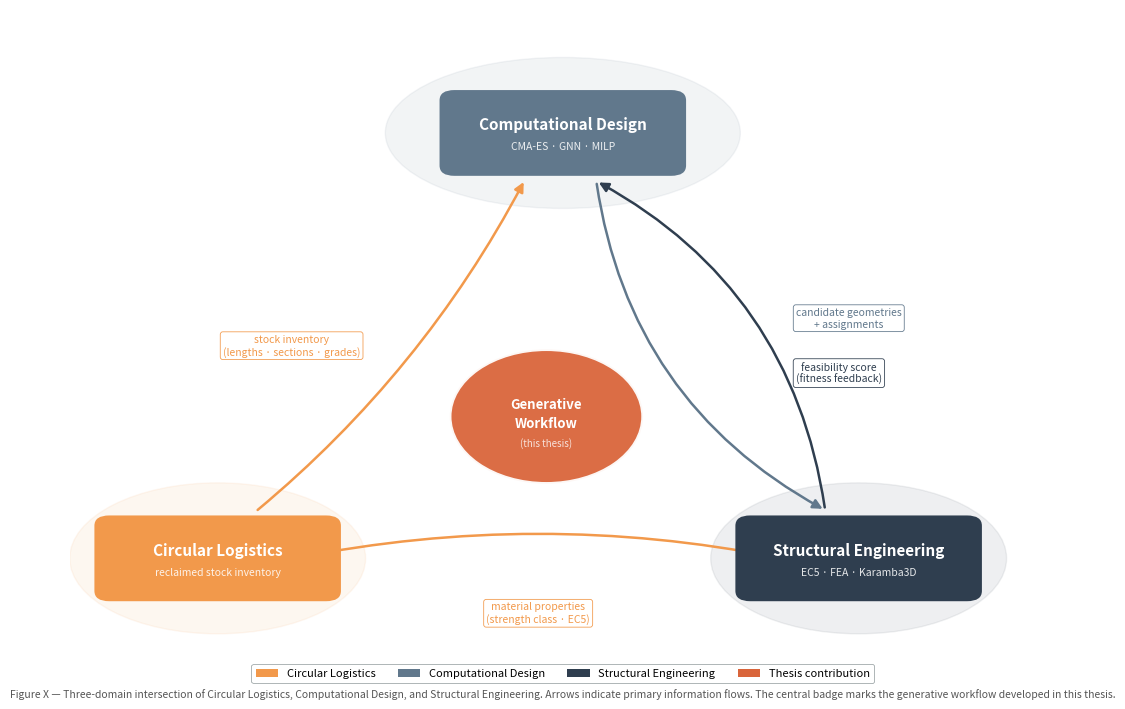

Recreate this plot in Python. (Note: this script raises an exception after producing the figure.)
"""
fig_domain_intersection.py — Three-domain intersection diagram for chapter 1.1.2.

Circular Logistics / Computational Design / Structural Engineering
arranged in a triangle with labelled information-flow arrows.
Central zone marks the thesis contribution.
"""

import matplotlib
matplotlib.use("Agg")
import matplotlib.pyplot as plt
import matplotlib.patches as mpatches
from matplotlib.patches import FancyArrowPatch, Ellipse
import numpy as np
from pathlib import Path

# ---------------------------------------------------------------------------
# Palette
# ---------------------------------------------------------------------------
C_NS     = "#61788C"   # blue  — Computational Design
C_RS     = "#F2994B"   # orange — Circular Logistics
C_DARK   = "#2F3E4F"   # navy  — Structural Engineering
C_ACCENT = "#D9653B"   # deep orange — thesis contribution centre
C_MUTED  = "#9CA5A6"
C_LIGHT  = "#D7D9D9"
BG       = "#FFFFFF"

# ---------------------------------------------------------------------------
# Figure
# ---------------------------------------------------------------------------
fig, ax = plt.subplots(figsize=(10, 7.0))
ax.set_xlim(0, 1)
ax.set_ylim(0, 1)
ax.axis("off")
fig.patch.set_facecolor(BG)

# ---------------------------------------------------------------------------
# Triangle node positions (in axes coords)
# Top = Computational Design, BL = Circular Logistics, BR = Structural Eng
# ---------------------------------------------------------------------------
POS = {
    "comp":  np.array([0.50, 0.82]),   # top
    "circ":  np.array([0.15, 0.20]),   # bottom-left
    "struc": np.array([0.80, 0.20]),   # bottom-right
}
CENTER = np.mean(list(POS.values()), axis=0)

# ---------------------------------------------------------------------------
# Soft background ellipses per domain (glow effect)
# ---------------------------------------------------------------------------
glow_params = [
    ("comp",  C_NS,   0.36, 0.22),
    ("circ",  C_RS,   0.30, 0.22),
    ("struc", C_DARK, 0.30, 0.22),
]
for key, color, w, h in glow_params:
    cx, cy = POS[key]
    ell = Ellipse((cx, cy), w, h, color=color, alpha=0.08, zorder=0,
                  transform=ax.transAxes)
    ax.add_patch(ell)

# ---------------------------------------------------------------------------
# Domain boxes
# ---------------------------------------------------------------------------
BOX_W = 0.220
BOX_H = 0.095
CORNER = "round,pad=0.015"

def domain_box(cx, cy, title, subtitle, color):
    x = cx - BOX_W / 2
    y = cy - BOX_H / 2
    box = mpatches.FancyBboxPatch(
        (x, y), BOX_W, BOX_H,
        boxstyle=CORNER,
        facecolor=color, edgecolor=color,
        linewidth=0, alpha=1.0, zorder=4,
        transform=ax.transAxes,
    )
    ax.add_patch(box)
    ax.text(cx, cy + 0.012, title,
            ha="center", va="center", fontsize=11,
            fontweight="bold", color="white",
            transform=ax.transAxes, zorder=5)
    ax.text(cx, cy - 0.020, subtitle,
            ha="center", va="center", fontsize=7.5,
            color="white", alpha=0.88,
            transform=ax.transAxes, zorder=5)

domain_box(*POS["comp"],  "Computational Design",  "CMA-ES · GNN · MILP",      C_NS)
domain_box(*POS["circ"],  "Circular Logistics",    "reclaimed stock inventory", C_RS)
domain_box(*POS["struc"], "Structural Engineering","EC5 · FEA · Karamba3D",     C_DARK)

# ---------------------------------------------------------------------------
# Central contribution badge
# ---------------------------------------------------------------------------
cx, cy = CENTER
badge_r = 0.098
badge = plt.Circle((cx, cy), badge_r,
                   facecolor=C_ACCENT, edgecolor=BG,
                   linewidth=2.5, alpha=0.95, zorder=6,
                   transform=ax.transAxes)
ax.add_patch(badge)
ax.text(cx, cy + 0.018, "Generative",
        ha="center", va="center", fontsize=9.5,
        fontweight="bold", color="white",
        transform=ax.transAxes, zorder=7)
ax.text(cx, cy - 0.010, "Workflow",
        ha="center", va="center", fontsize=9.5,
        fontweight="bold", color="white",
        transform=ax.transAxes, zorder=7)
ax.text(cx, cy - 0.038, "(this thesis)",
        ha="center", va="center", fontsize=7,
        color="white", alpha=0.80, style="italic",
        transform=ax.transAxes, zorder=7)

# ---------------------------------------------------------------------------
# Arrows with labels
# ---------------------------------------------------------------------------
def edge_point(frm, to, offset=0.075):
    """Return a point offset along the frm→to direction from frm."""
    d = to - frm
    d = d / np.linalg.norm(d)
    return frm + d * offset

def mid_perp(frm, to, perp_dist=0.06):
    """Midpoint shifted perpendicularly for label placement."""
    mid = (frm + to) / 2
    d = to - frm
    d = d / np.linalg.norm(d)
    perp = np.array([-d[1], d[0]])
    return mid + perp * perp_dist

# (from_key, to_key, label, rad, label_t, label_perp, color)
# rad: arc curvature (positive curves left of direction)
# label_t: parametric position along arc 0-1
# label_perp: extra perpendicular nudge for the text box
arrows = [
    ("circ",  "comp",
     "stock inventory\n(lengths · sections · grades)",
     0.10, 0.45, np.array([-0.10,  0.00]), C_RS),
    ("comp",  "struc",
     "candidate geometries\n+ assignments",
     0.25, 0.50, np.array([ 0.14,  0.04]), C_NS),
    ("struc", "comp",
     "feasibility score\n(fitness feedback)",
     0.25, 0.50, np.array([ 0.13, -0.04]), C_DARK),
    ("circ",  "struc",
     "material properties\n(strength class · EC5)",
     -0.10, 0.50, np.array([ 0.00, -0.08]), C_RS),
]

for frm_key, to_key, label, rad, _, lperp, color in arrows:
    p0 = edge_point(POS[frm_key], POS[to_key], offset=0.078)
    p1 = edge_point(POS[to_key],  POS[frm_key], offset=0.078)

    ax.annotate("", xy=p1, xytext=p0,
                xycoords="axes fraction", textcoords="axes fraction",
                arrowprops=dict(
                    arrowstyle="-|>",
                    color=color,
                    lw=1.8,
                    mutation_scale=14,
                    connectionstyle=f"arc3,rad={rad}",
                ),
                zorder=3)

    # Label midpoint with perpendicular nudge
    mid = (p0 + p1) / 2 + lperp
    ax.text(mid[0], mid[1], label,
            ha="center", va="center", fontsize=7.5,
            color=color, style="italic",
            transform=ax.transAxes, zorder=8,
            bbox=dict(boxstyle="round,pad=0.25", fc=BG,
                      ec=color, lw=0.6, alpha=0.95))

# ---------------------------------------------------------------------------
# Legend
# ---------------------------------------------------------------------------
legend_elements = [
    mpatches.Patch(facecolor=C_RS,     label="Circular Logistics"),
    mpatches.Patch(facecolor=C_NS,     label="Computational Design"),
    mpatches.Patch(facecolor=C_DARK,   label="Structural Engineering"),
    mpatches.Patch(facecolor=C_ACCENT, label="Thesis contribution"),
]
leg = ax.legend(handles=legend_elements,
                loc="lower center", ncol=4,
                frameon=True, framealpha=0.95,
                edgecolor=C_MUTED, fontsize=8,
                bbox_to_anchor=(0.5, 0.01))
leg.get_frame().set_linewidth(0.6)

# ---------------------------------------------------------------------------
# Caption
# ---------------------------------------------------------------------------
fig.text(0.5, 0.005,
         "Figure X — Three-domain intersection of Circular Logistics, Computational Design, and Structural Engineering. "
         "Arrows indicate primary information flows. The central badge marks the generative workflow developed in this thesis.",
         ha="center", va="bottom", fontsize=7.5, color="#555555", style="italic")

plt.tight_layout(pad=0.5)

# ---------------------------------------------------------------------------
# Save
# ---------------------------------------------------------------------------
out_dir = Path(__file__).resolve().parent
for fmt in ["pdf", "png"]:
    out = out_dir / f"fig_domain_intersection.{fmt}"
    plt.savefig(out, dpi=300, bbox_inches="tight", facecolor=BG)
    print(f"Saved: {out}")

plt.close()
